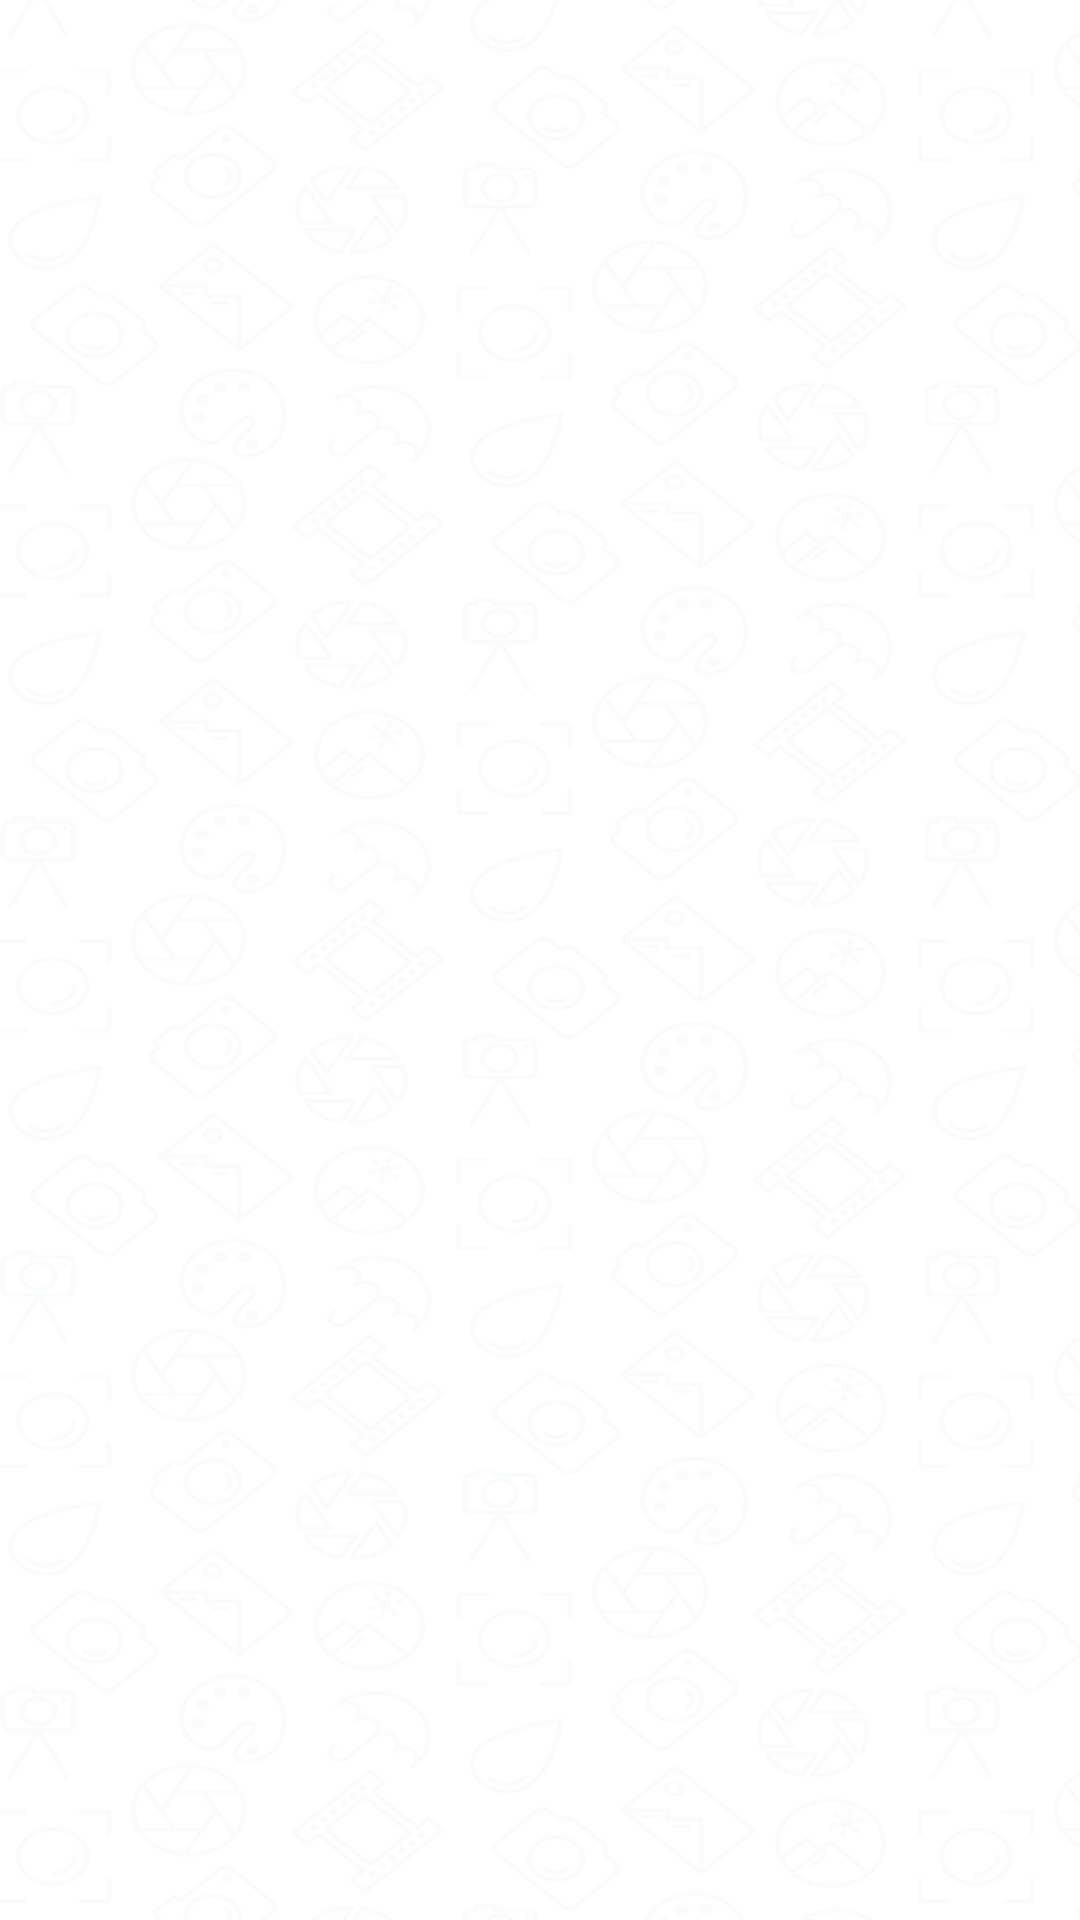

Reconstruct the res/layout file that produces this screen, plus the resources it refers to.
<!-- AndroidManifest.xml: activity theme Theme.App.Starting -->
<!-- res/layout/activity_home.xml -->
<?xml version="1.0" encoding="utf-8"?>
<layout xmlns:android="http://schemas.android.com/apk/res/android">

    <androidx.constraintlayout.widget.ConstraintLayout
        android:layout_width="match_parent"
        android:layout_height="match_parent"
        android:background="@mipmap/bg_main">

    </androidx.constraintlayout.widget.ConstraintLayout>

</layout>
<!-- resources referenced by this layout -->
<resources>
  <!-- mipmap bg_main: webp bitmap (mipmap-hdpi, 61002 bytes) -->
  <style name="Theme.App.Starting" parent="Theme.SplashScreen">
          <item name="windowSplashScreenAnimatedIcon">@mipmap/ic_launcher_round</item>
          <item name="windowSplashScreenBackground">@color/white</item>
          
          <item name="postSplashScreenTheme">@style/Theme.Recovery</item>
          <item name="android:forceDarkAllowed" tools:targetApi="q">false</item>
      </style>
  <color name="white">#FFFFFFFF</color>
  <style name="Theme.Recovery" parent="Theme.AppCompat.DayNight.NoActionBar">
          
          <item name="colorPrimary">@color/purple_500</item>
          <item name="colorPrimaryVariant">@color/purple_700</item>
          <item name="colorOnPrimary">@color/white</item>
          
          <item name="colorSecondary">@color/teal_200</item>
          <item name="colorSecondaryVariant">@color/teal_700</item>
          <item name="colorOnSecondary">@color/black</item>
          
          <item name="android:statusBarColor">?attr/colorPrimaryVariant</item>
  
          
          <item name="android:forceDarkAllowed" tools:targetApi="q">false</item>
  
      </style>
  <color name="purple_500">#1685FC</color>
  <color name="purple_700">#1685FC</color>
  <color name="teal_200">#1685FC</color>
  <color name="teal_700">#1685FC</color>
  <color name="black">#FF000000</color>
</resources>
